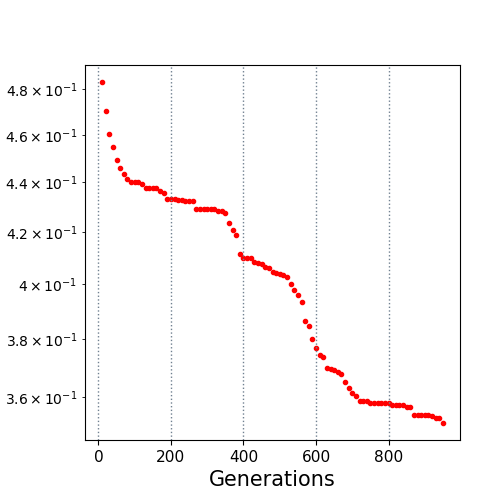

The file beside this chart, header and first rows:
10.0, 0.483283
20.0, 0.4704
30.0, 0.4604
40.0, 0.4548
50.0, 0.4493
60.0, 0.4459
70.0, 0.4432
80.0, 0.4413
90.0, 0.4401
100.0, 0.4401
110.0, 0.4401
120.0, 0.4392
130.0, 0.4377
140.0, 0.4376
150.0, 0.4376
160.0, 0.4376
170.0, 0.4366
180.0, 0.4355
190.0, 0.433
200.0, 0.433
210.0, 0.433
220.0, 0.4329
230.0, 0.4327
240.0, 0.4324
250.0, 0.4324
260.0, 0.4324
270.0, 0.4293
280.0, 0.4293
290.0, 0.4293
300.0, 0.4292
310.0, 0.4292
320.0, 0.4292
330.0, 0.4285
340.0, 0.4282
350.0, 0.4274
360.0, 0.4236
370.0, 0.4209
380.0, 0.4187
390.0, 0.4116
400.0, 0.41
410.0, 0.41
420.0, 0.4098
430.0, 0.4083
440.0, 0.4078
450.0, 0.4074
460.0, 0.4064
470.0, 0.4059
480.0, 0.4045
490.0, 0.4043
500.0, 0.4038
510.0, 0.4034
520.0, 0.4027
530.0, 0.4001
540.0, 0.3979
550.0, 0.396
560.0, 0.3934
570.0, 0.3866
580.0, 0.3846
590.0, 0.3801
600.0, 0.3767
610.0, 0.3744
... 34 more rows
